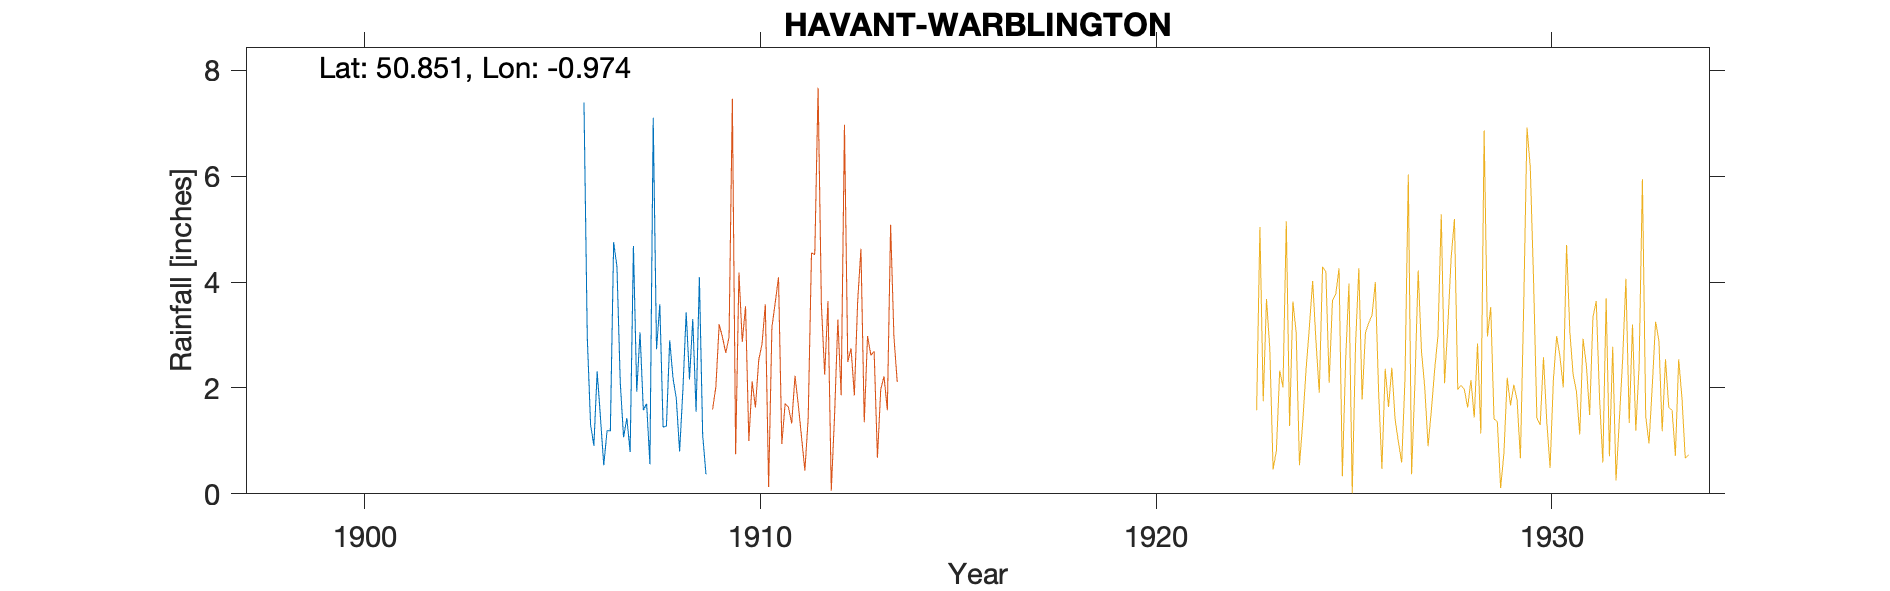

The table this chart was drawn from, first rows:
HAVANT-WARBLINGTON-(DENVILLE-LODGE), , , , , , , , , , , , , , , , , , , , 
Grid ref, SU723062, Long, -0.9743, Lat, 50.85, Elevation, 30, ft, , , , , , , , , , , , 
Station no, RR7949, , , , , , , , , , , , , , , , , , , 
, 1890, 1891, 1892, 1893, 1894, 1895, 1896, 1897, 1898, 1899, 1900, 1901, 1902, 1903, 1904, 1905, 1906, 1907, 1908, 1909
January, , , , , , , , , , , , , , , , , 7.39, 1.07, 1.26, 1.11
February, , , , , , , , , , , , , , , , , 2.96, 1.43, 1.28, 0.37
March, , , , , , , , , , , , , , , , , 1.31, 0.79, 2.9, 
April, , , , , , , , , , , , , , , , , 0.91, 4.68, 2.19, 
May, , , , , , , , , , , , , , , , , 2.31, 1.93, 1.8, 
June, , , , , , , , , , , , , , , , , 1.44, 3.05, 0.8, 
July, , , , , , , , , , , , , , , , , 0.54, 1.58, 1.96, 
August, , , , , , , , , , , , , , , , , 1.19, 1.7, 3.43, 
September, , , , , , , , , , , , , , , , , 1.19, 0.56, 2.16, 
October, , , , , , , , , , , , , , , , , 4.75, 7.1, 3.3, 
November, , , , , , , , , , , , , , , , , 4.29, 2.73, 1.55, 
December, , , , , , , , , , , , , , , , , 2.11, 3.58, 4.09, 
Total, , , , , , , , , 24.87, 26.65, 28.79, 24.91, 24.55, 36.29, 27.14, 22.44, 30.39, 30.2, 26.72, 
Given elevation of 9ft not possible exce…, , , , , , , , , , , , , , , , , , , , 
1909 Mar 25 Gauge moved 400yds S to Warb…, , , , , , , , , , , , , , , , , , , , 
